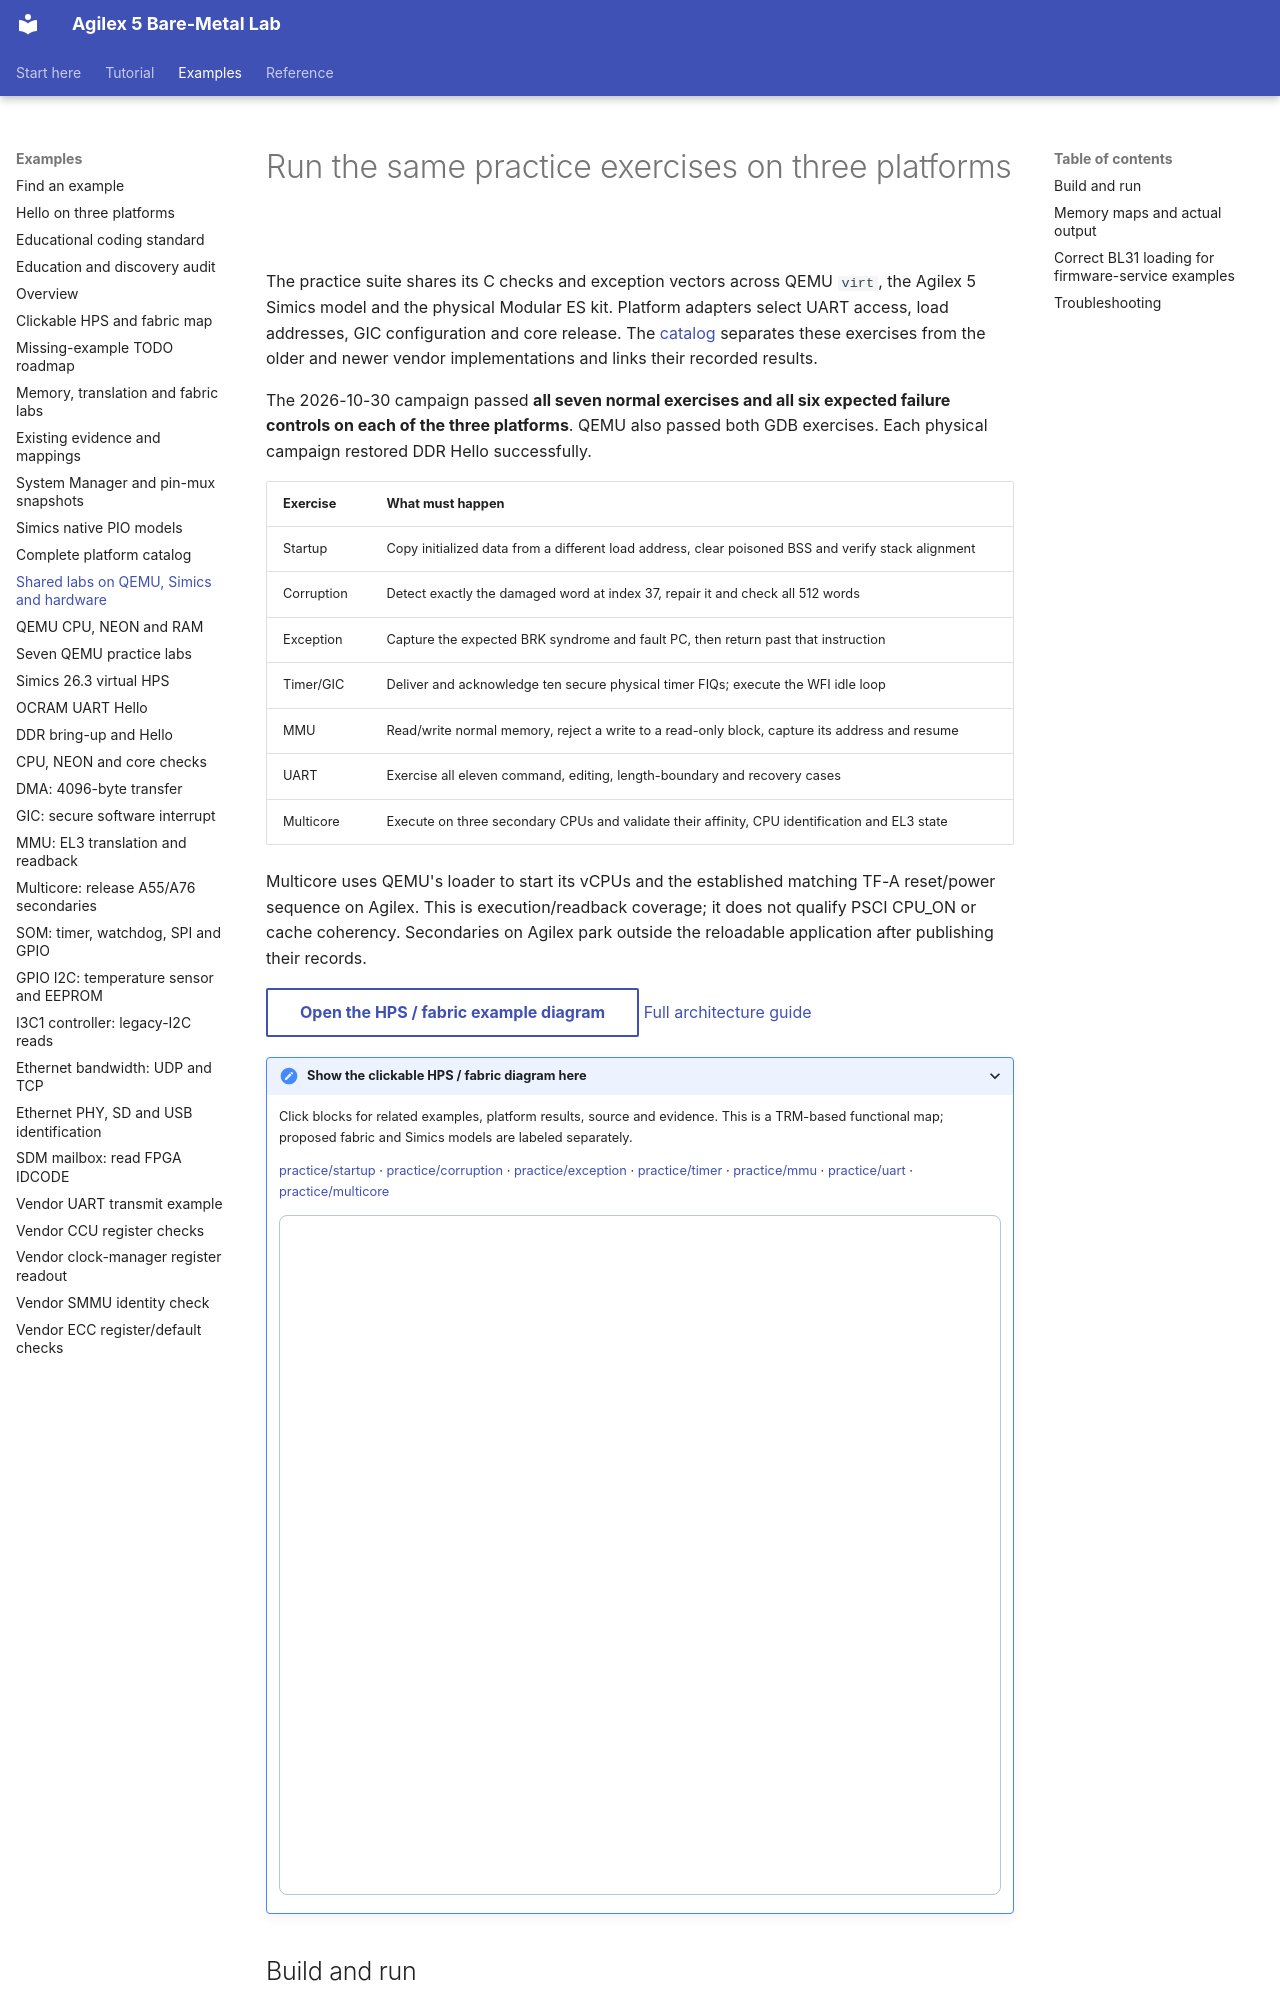

repository: AEW2015/baremetal-drivers · page: cross-platform/index.html · generator: mkdocs

# Run the same practice exercises on three platforms

The practice suite shares its C checks and exception vectors across QEMU `virt`,
the Agilex 5 Simics model and the physical Modular ES kit. Platform adapters
select UART access, load addresses, GIC configuration and core release. The
[catalog](example-catalog.md) separates these exercises from the older and newer
vendor implementations and links their recorded results.

The 2026-10-30 campaign passed **all seven normal exercises and all six expected
failure controls on each of the three platforms**. QEMU also passed both GDB
exercises. Each physical campaign restored DDR Hello successfully.

| Exercise | What must happen |
|---|---|
| Startup | Copy initialized data from a different load address, clear poisoned BSS and verify stack alignment |
| Corruption | Detect exactly the damaged word at index 37, repair it and check all 512 words |
| Exception | Capture the expected BRK syndrome and fault PC, then return past that instruction |
| Timer/GIC | Deliver and acknowledge ten secure physical timer FIQs; execute the WFI idle loop |
| MMU | Read/write normal memory, reject a write to a read-only block, capture its address and resume |
| UART | Exercise all eleven command, editing, length-boundary and recovery cases |
| Multicore | Execute on three secondary CPUs and validate their affinity, CPU identification and EL3 state |

Multicore uses QEMU's loader to start its vCPUs and the established matching
TF-A reset/power sequence on Agilex. This is execution/readback coverage;
it does not qualify PSCI CPU_ON or cache coherency. Secondaries on Agilex park
outside the reloadable application after publishing their records.

<!-- example-architecture:start -->
[Open the HPS / fabric example diagram](assets/architecture/design.html?example=practice%2Fstartup){ .md-button }
[Full architecture guide](architecture.md)

<details class="example-architecture">
<summary>Show the clickable HPS / fabric diagram here</summary>
<p>Click blocks for related examples, platform results, source and evidence. This is a TRM-based functional map; proposed fabric and Simics models are labeled separately.</p>
<p class="example-diagram-links"><a href="../assets/architecture/design.html?example=practice%2Fstartup" data-example-id="practice/startup">practice/startup</a> · <a href="../assets/architecture/design.html?example=practice%2Fcorruption" data-example-id="practice/corruption">practice/corruption</a> · <a href="../assets/architecture/design.html?example=practice%2Fexception" data-example-id="practice/exception">practice/exception</a> · <a href="../assets/architecture/design.html?example=practice%2Ftimer" data-example-id="practice/timer">practice/timer</a> · <a href="../assets/architecture/design.html?example=practice%2Fmmu" data-example-id="practice/mmu">practice/mmu</a> · <a href="../assets/architecture/design.html?example=practice%2Fuart" data-example-id="practice/uart">practice/uart</a> · <a href="../assets/architecture/design.html?example=practice%2Fmulticore" data-example-id="practice/multicore">practice/multicore</a></p>
<iframe class="example-diagram" src="../assets/architecture/design.html?example=practice%2Fstartup" title="HPS and fabric diagram for cross-platform.md" width="100%" height="680" style="border:1px solid #b8c6d7;border-radius:8px" loading="lazy"></iframe>
</details>
<!-- example-architecture:end -->
